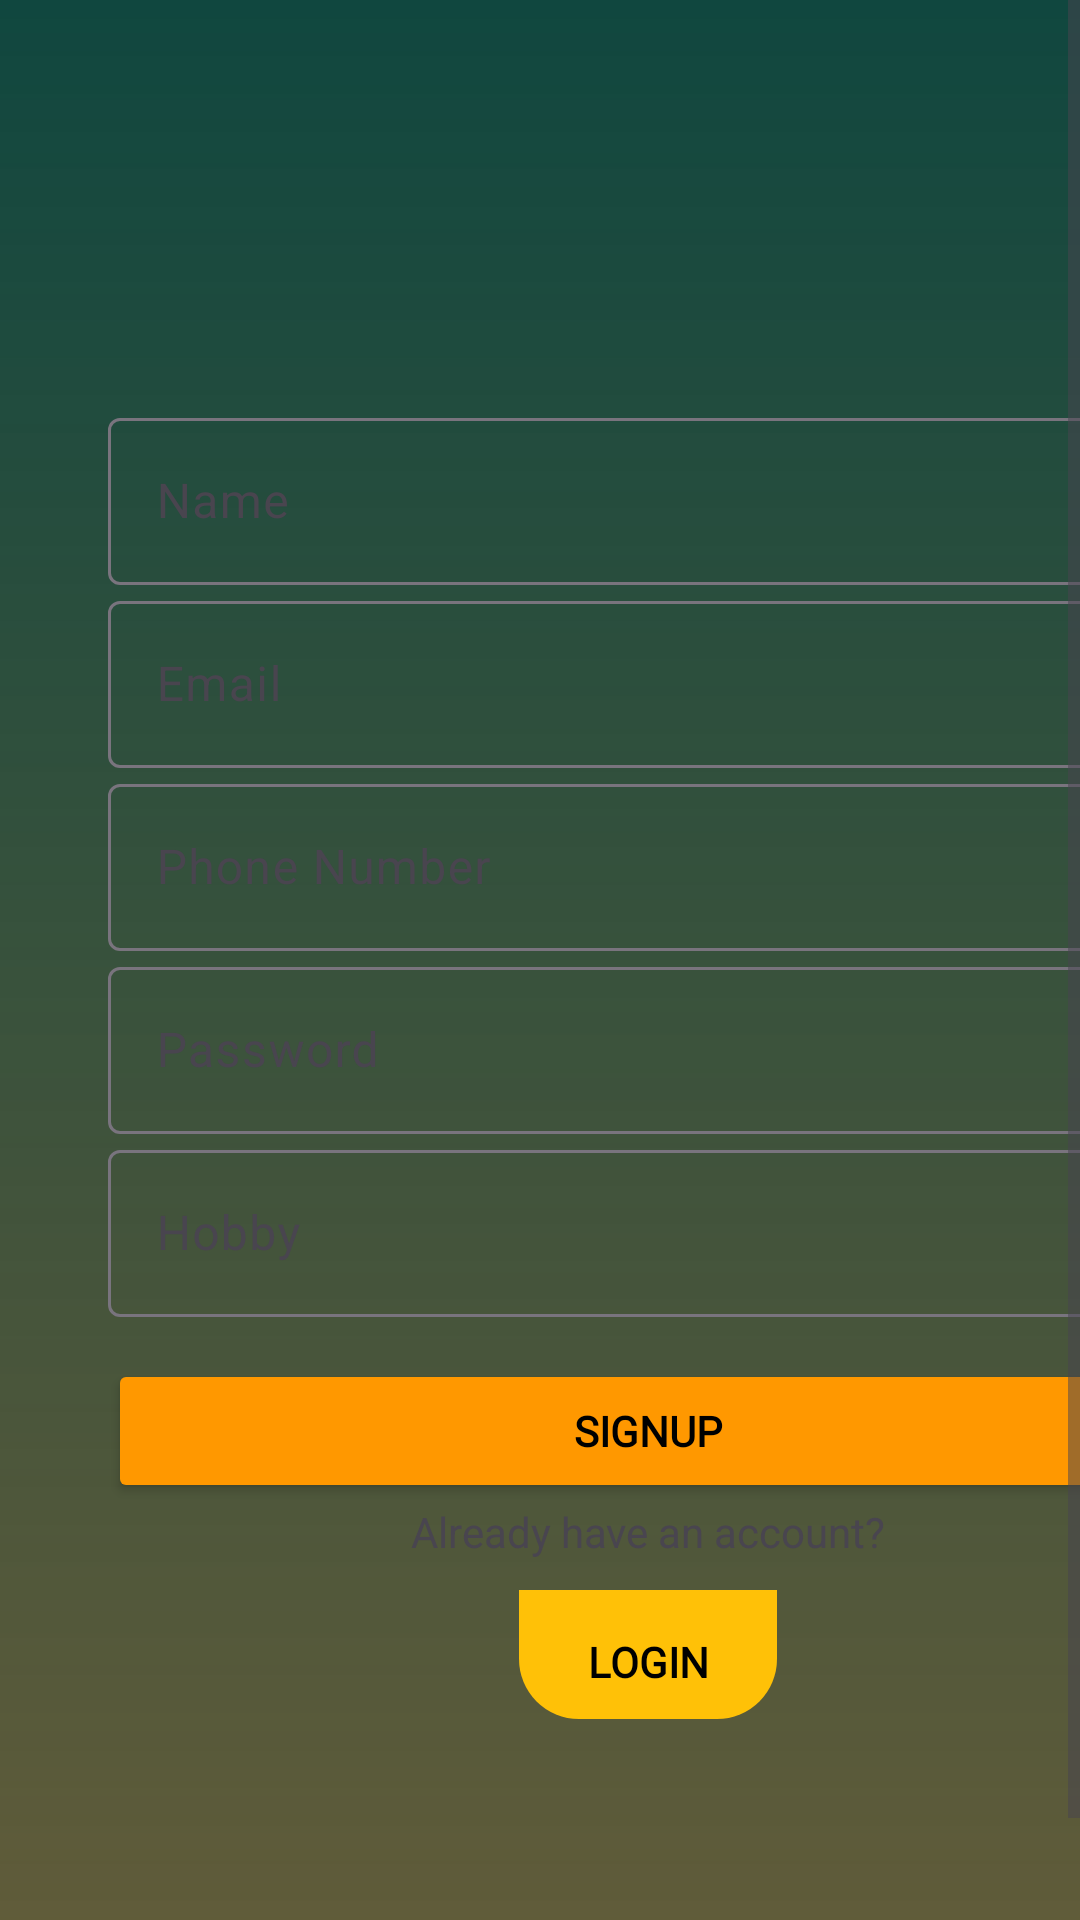

Produce the Android XML layout that renders to this screen, including the resource entries it uses.
<!-- AndroidManifest.xml: application theme Theme.StepUpBD -->
<!-- res/layout/activity_uddokta_corner.xml -->
<?xml version="1.0" encoding="utf-8"?>
<ScrollView xmlns:android="http://schemas.android.com/apk/res/android"
    xmlns:app="http://schemas.android.com/apk/res-auto"
    xmlns:tools="http://schemas.android.com/tools"
    android:layout_width="match_parent"
    android:layout_height="match_parent"
    tools:context=".Login"
    android:fillViewport="true"
    android:background="@drawable/employee_design"
    >

    <LinearLayout
        android:id="@+id/main"
        android:layout_width="match_parent"
        android:layout_height="wrap_content"
        android:orientation="vertical"
        android:layout_margin="36dp"
        android:gravity="center">

        <com.google.android.material.textfield.TextInputLayout
            android:layout_width="match_parent"
            android:layout_height="wrap_content"
            android:hint="Name">

            <com.google.android.material.textfield.TextInputEditText
                android:id="@+id/inputName"
                android:layout_width="match_parent"
                android:layout_height="wrap_content"
                android:inputType="textPersonName" />
        </com.google.android.material.textfield.TextInputLayout>

        <com.google.android.material.textfield.TextInputLayout
            android:layout_width="match_parent"
            android:layout_height="wrap_content"
            android:hint="Email">

            <com.google.android.material.textfield.TextInputEditText
                android:id="@+id/inputEmail"
                android:layout_width="match_parent"
                android:layout_height="wrap_content"
                android:inputType="textEmailAddress" />
        </com.google.android.material.textfield.TextInputLayout>

        <com.google.android.material.textfield.TextInputLayout
            android:layout_width="match_parent"
            android:layout_height="wrap_content"
            android:hint="Phone Number">

            <com.google.android.material.textfield.TextInputEditText
                android:id="@+id/inputPhoneNumber"
                android:layout_width="match_parent"
                android:layout_height="wrap_content"
                android:inputType="numberDecimal" />
        </com.google.android.material.textfield.TextInputLayout>

        <com.google.android.material.textfield.TextInputLayout
            android:layout_width="match_parent"
            android:layout_height="wrap_content"
            android:hint="Password">

            <com.google.android.material.textfield.TextInputEditText
                android:id="@+id/inputPassword"
                android:layout_width="match_parent"
                android:layout_height="wrap_content"
                android:inputType="textPassword" />
        </com.google.android.material.textfield.TextInputLayout>
        <com.google.android.material.textfield.TextInputLayout
            android:layout_width="match_parent"
            android:layout_height="wrap_content"
            android:hint="Hobby">

            <com.google.android.material.textfield.TextInputEditText
                android:id="@+id/inputHobby"
                android:layout_width="match_parent"
                android:layout_height="wrap_content"
                android:inputType="textPersonName" />
        </com.google.android.material.textfield.TextInputLayout>

        <Button
            android:id="@+id/buttonSignup"
            android:layout_width="match_parent"
            android:layout_height="wrap_content"
            android:text="Signup"
            android:textColor="#000000"
            android:textStyle="bold"
            android:fontFamily="@font/opensans_semibold"
            android:layout_marginTop="14dp"
            android:backgroundTint="#FF9800"
            />

        <TextView
            android:layout_width="match_parent"
            android:layout_height="wrap_content"
            android:text="Already have an account?"
            android:gravity="center" />

        <Button
            android:id="@+id/buttonLogin"
            android:layout_width="wrap_content"
            android:layout_height="wrap_content"
            android:text="Login"
            android:textColor="#000000"
            android:textStyle="bold"
            android:fontFamily="@font/opensans_semibold"
            android:layout_marginTop="10dp"
            android:background="@drawable/bottom_curved"
            />
    </LinearLayout>

</ScrollView>
<!-- resources referenced by this layout -->
<resources>
  <!-- drawable bottom_curved (drawable) -->
  <?xml version="1.0" encoding="utf-8"?>
  <layer-list xmlns:android="http://schemas.android.com/apk/res/android">
  
      
      <item>
          <shape android:shape="rectangle">
              <solid android:color="@android:color/transparent" />
              <corners android:radius="0dp" />
          </shape>
      </item>
  
      
      <item
          android:bottom="5dp"
          android:left="1dp"
          android:right="1dp"
          android:top="0dp">
  
          <shape android:shape="rectangle">
              <solid android:color="#FFC107" />
              <corners
                  android:bottomLeftRadius="20dp"
                  android:bottomRightRadius="20dp"
                  android:topLeftRadius="0dp"
                  android:topRightRadius="0dp" />
              <stroke
                  android:width="0dp"
                  android:color="#10000000" />
          </shape>
  
      </item>
  
  </layer-list>
  <!-- drawable employee_design (drawable) -->
  <?xml version="1.0" encoding="utf-8"?>
  <shape xmlns:android="http://schemas.android.com/apk/res/android"
      android:shape="rectangle"
      >
  
      <gradient
          android:startColor="#10473F"
          android:endColor="#CC383408"
          android:angle="270"
          />
  
  
  
  
  
  </shape>
  <style name="Theme.StepUpBD" parent="Base.Theme.StepUpBD" />
  <style name="Base.Theme.StepUpBD" parent="Theme.Material3.DayNight.NoActionBar">
          
          
      </style>
</resources>
